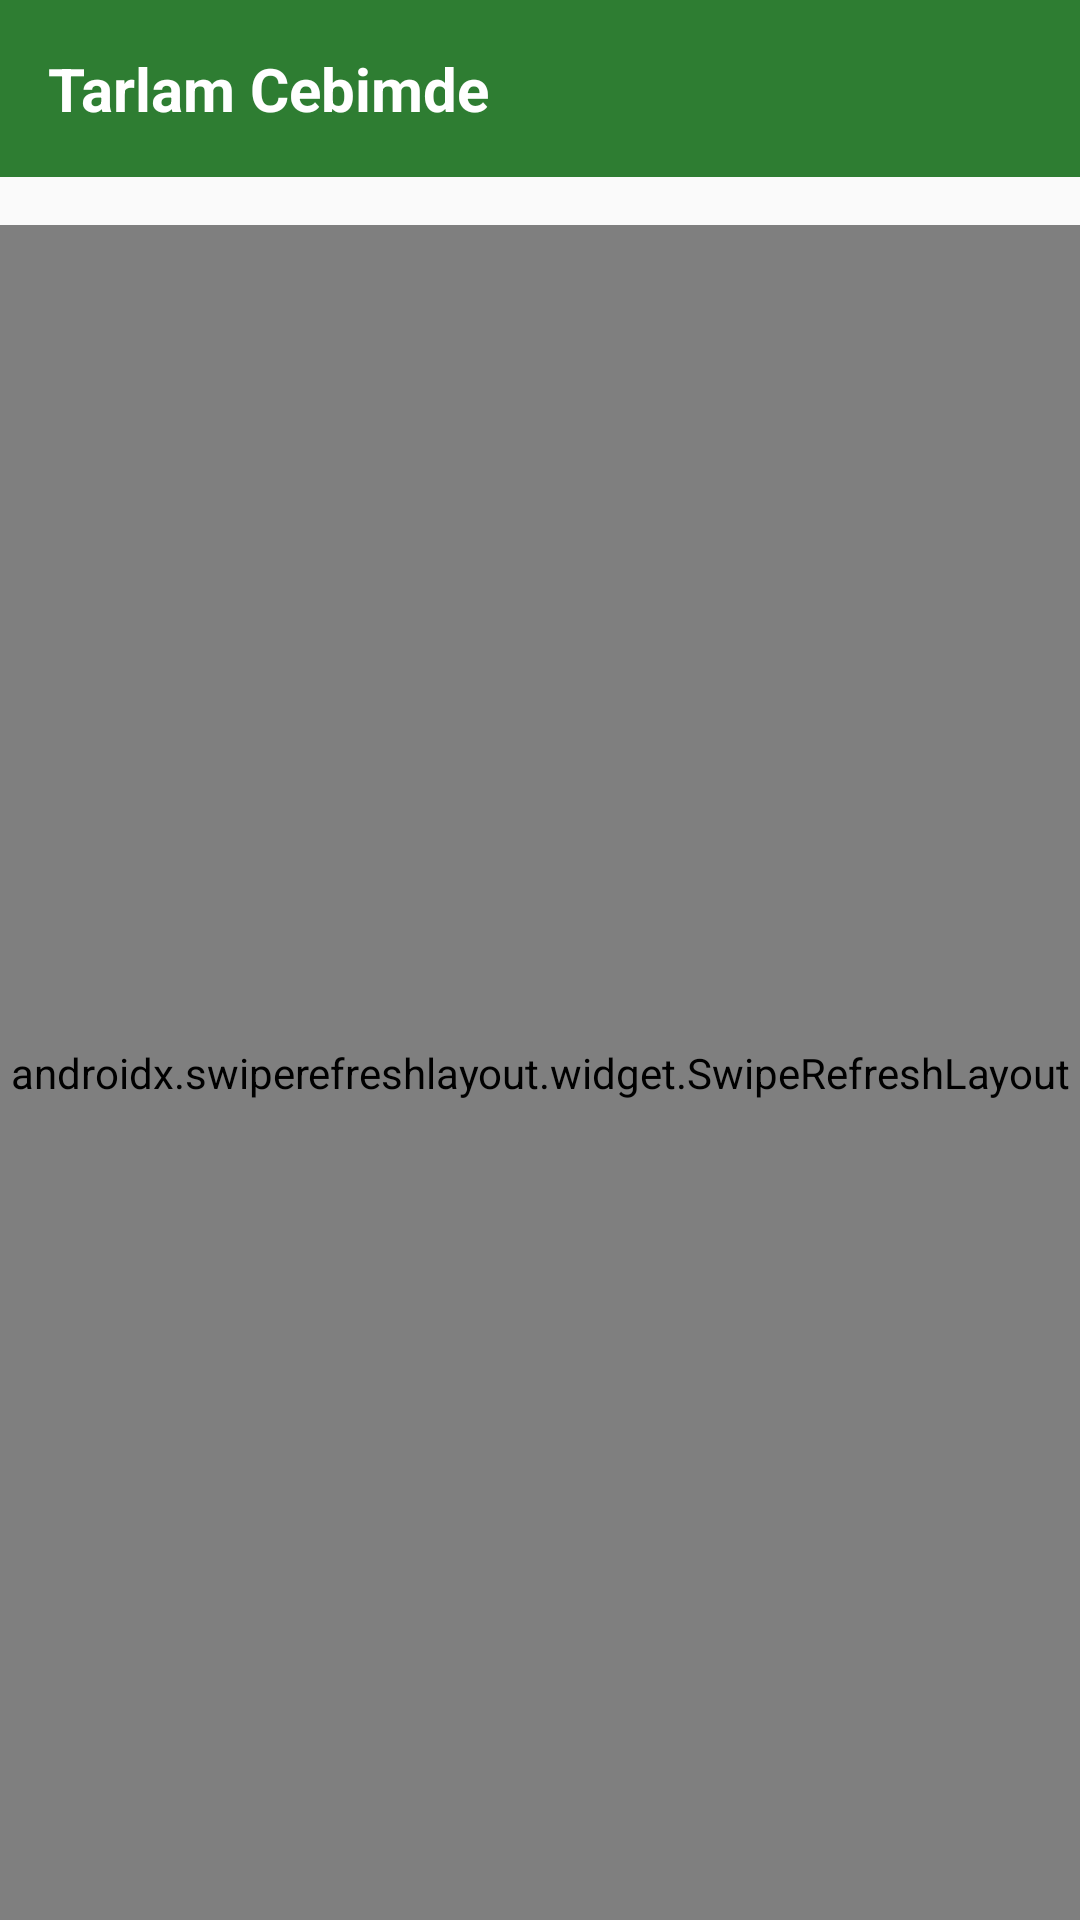

Here is an Android app screen rendered from its layout file. Give the layout XML and the strings, colors and styles it references.
<!-- AndroidManifest.xml: application theme Theme.TarlamCebimde -->
<!-- res/layout/fragment_home.xml -->
<?xml version="1.0" encoding="utf-8"?>
<LinearLayout xmlns:android="http://schemas.android.com/apk/res/android"
    android:layout_width="match_parent"
    android:layout_height="match_parent"
    android:background="@color/background"
    android:orientation="vertical">

    <TextView
        android:layout_width="match_parent"
        android:layout_height="wrap_content"
        android:background="@color/primary"
        android:padding="16dp"
        android:text="Tarlam Cebimde"
        android:textColor="@color/text_on_primary"
        android:textSize="20sp"
        android:textStyle="bold" />

    <HorizontalScrollView
        android:layout_width="match_parent"
        android:layout_height="wrap_content"
        android:scrollbars="none"
        android:paddingHorizontal="8dp"
        android:paddingVertical="8dp">
        <com.google.android.material.chip.ChipGroup
            android:id="@+id/chip_group_categories"
            android:layout_width="wrap_content"
            android:layout_height="wrap_content"
            android:singleSelection="true" />
    </HorizontalScrollView>

    <androidx.swiperefreshlayout.widget.SwipeRefreshLayout
        android:id="@+id/swipe_refresh"
        android:layout_width="match_parent"
        android:layout_height="match_parent">

        <FrameLayout
            android:layout_width="match_parent"
            android:layout_height="match_parent">

            <androidx.recyclerview.widget.RecyclerView
                android:id="@+id/rv_products"
                android:layout_width="match_parent"
                android:layout_height="match_parent"
                android:clipToPadding="false"
                android:padding="8dp" />

            <TextView
                android:id="@+id/tv_empty"
                android:layout_width="wrap_content"
                android:layout_height="wrap_content"
                android:layout_gravity="center"
                android:text="@string/no_products"
                android:textColor="@color/text_secondary"
                android:textSize="16sp"
                android:visibility="gone" />
        </FrameLayout>
    </androidx.swiperefreshlayout.widget.SwipeRefreshLayout>
</LinearLayout>
<!-- resources referenced by this layout -->
<resources>
  <color name="background">#FAFAFA</color>
  <color name="primary">#2E7D32</color>
  <color name="text_on_primary">#FFFFFF</color>
  <color name="text_secondary">#757575</color>
  <string name="no_products">Henüz ürün bulunmamaktadır</string>
  <style name="Theme.TarlamCebimde" parent="Theme.Material3.Light.NoActionBar">
          <item name="colorPrimary">@color/primary</item>
          <item name="colorPrimaryDark">@color/primary_dark</item>
          <item name="colorPrimaryVariant">@color/primary_variant</item>
          <item name="colorSecondary">@color/secondary</item>
          <item name="colorSecondaryVariant">@color/secondary_dark</item>
          <item name="colorOnPrimary">@color/text_on_primary</item>
          <item name="colorOnSecondary">@color/text_on_secondary</item>
          <item name="android:colorBackground">@color/background</item>
          <item name="colorSurface">@color/surface</item>
          <item name="android:statusBarColor">@color/primary_dark</item>
          <item name="android:navigationBarColor">@color/surface</item>
      </style>
  <color name="primary_dark">#1B5E20</color>
  <color name="primary_variant">#388E3C</color>
  <color name="secondary">#FF8F00</color>
  <color name="secondary_dark">#E65100</color>
  <color name="text_on_secondary">#FFFFFF</color>
  <color name="surface">#FFFFFF</color>
</resources>
